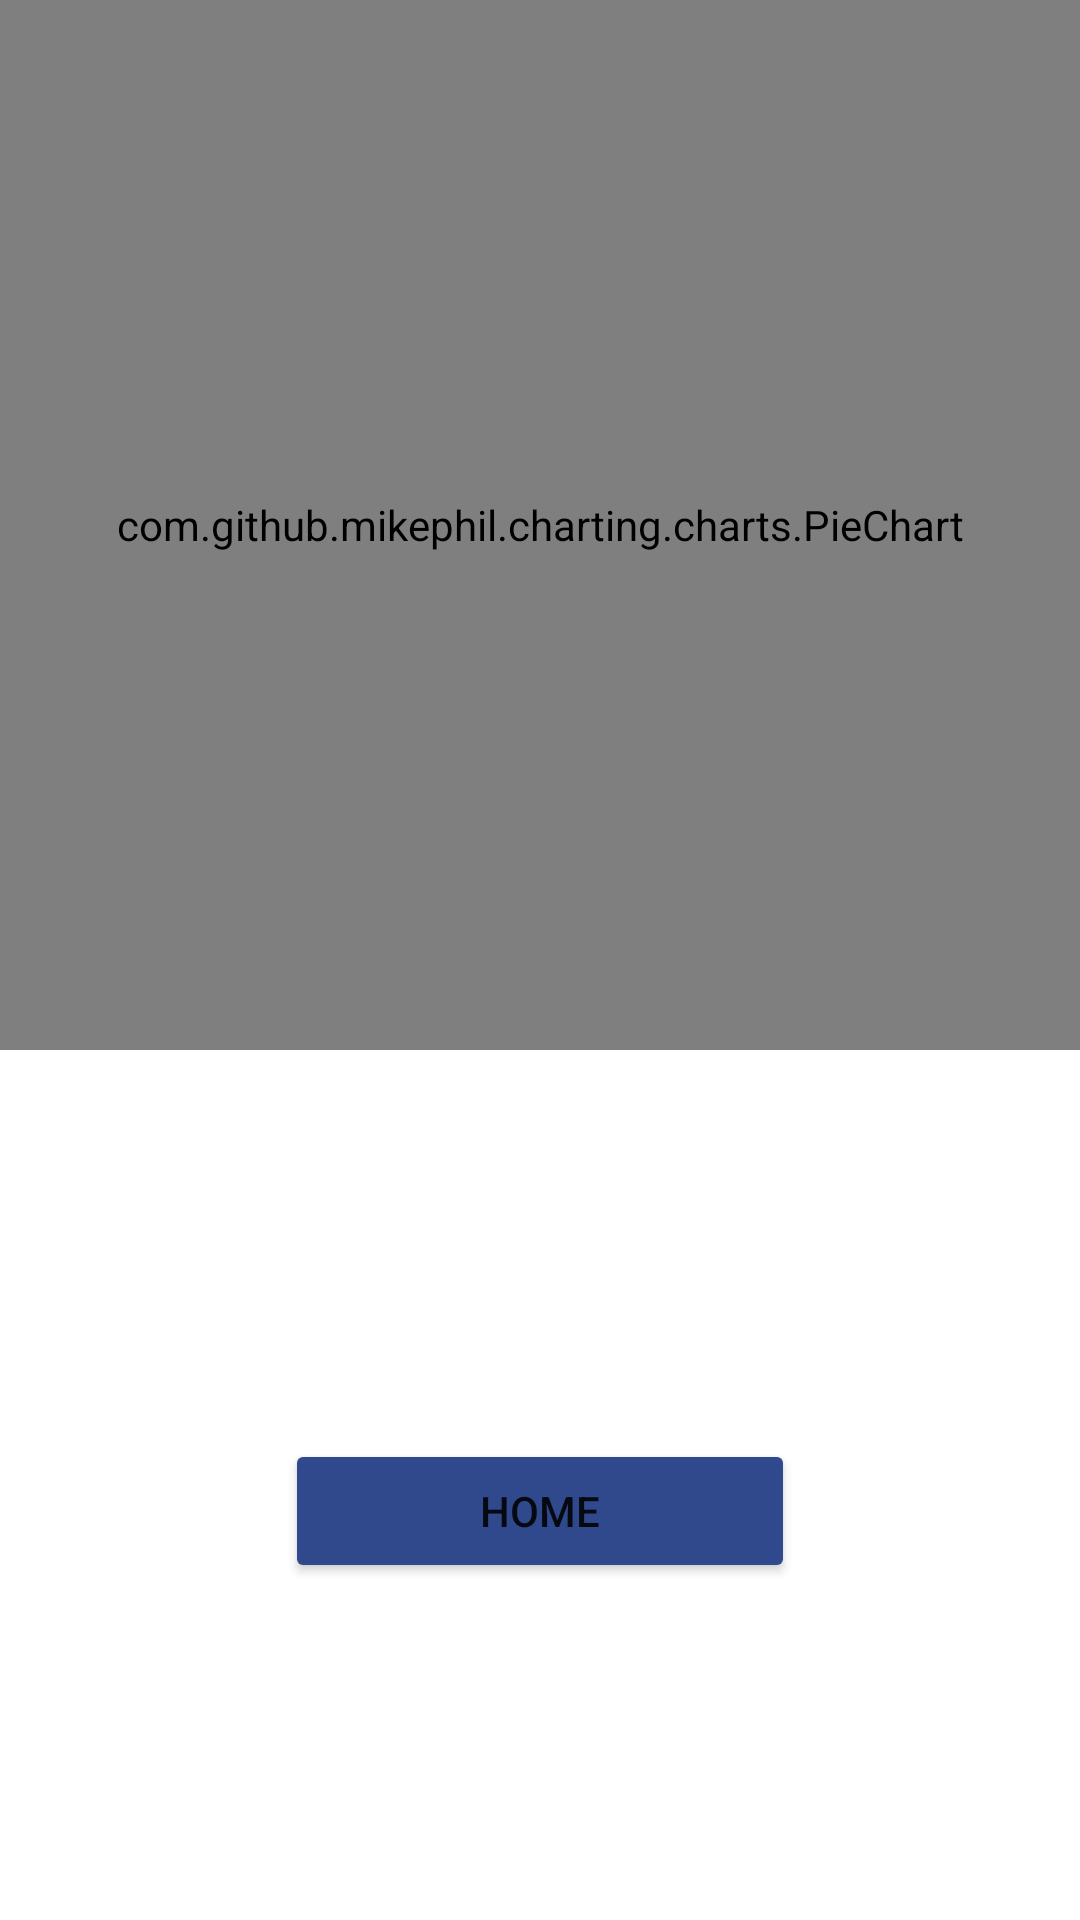

The Android layout XML behind this screen, and the referenced resources:
<!-- AndroidManifest.xml: application theme Theme.ENGLISHAPP -->
<!-- res/layout/activity_bieudo.xml -->
<?xml version="1.0" encoding="utf-8"?>
<androidx.constraintlayout.widget.ConstraintLayout xmlns:android="http://schemas.android.com/apk/res/android"
    xmlns:app="http://schemas.android.com/apk/res-auto"
    xmlns:tools="http://schemas.android.com/tools"
    android:layout_width="match_parent"
    android:layout_height="match_parent"
    tools:context=".bieudo"
    android:background="@color/white">


    <com.github.mikephil.charting.charts.PieChart
        android:id="@+id/bieudo"
        android:layout_width="match_parent"
        android:layout_height="350dp"
        tools:ignore="MissingConstraints" />

    <Button
        android:id="@+id/btThoatBieuDo"
        android:layout_width="170dp"
        android:layout_height="wrap_content"
        android:layout_marginTop="30dp"
        android:backgroundTint="@color/blue"
        android:text="HOME"
        app:layout_constraintBottom_toBottomOf="parent"
        app:layout_constraintLeft_toLeftOf="parent"
        app:layout_constraintRight_toRightOf="parent"
        app:layout_constraintTop_toTopOf="parent"
        app:layout_constraintVertical_bias="0.8" />

</androidx.constraintlayout.widget.ConstraintLayout>
<!-- resources referenced by this layout -->
<resources>
  <color name="blue">#2F498C</color>
  <color name="white">#FFFFFFFF</color>
  <style name="Theme.ENGLISHAPP" parent="Theme.MaterialComponents.DayNight.DarkActionBar">
          
          <item name="colorPrimary">@color/purple_500</item>
          <item name="colorPrimaryVariant">@color/purple_700</item>
          <item name="colorOnPrimary">@color/white</item>
          
          <item name="colorSecondary">@color/teal_200</item>
          <item name="colorSecondaryVariant">@color/teal_700</item>
          <item name="colorOnSecondary">@color/black</item>
          
          <item name="android:statusBarColor" tools:targetApi="l">?attr/colorPrimaryVariant</item>
          
      </style>
  <color name="purple_500">#FF6200EE</color>
  <color name="purple_700">#FF3700B3</color>
  <color name="teal_200">#FF03DAC5</color>
  <color name="teal_700">#FF018786</color>
  <color name="black">#FF000000</color>
</resources>
